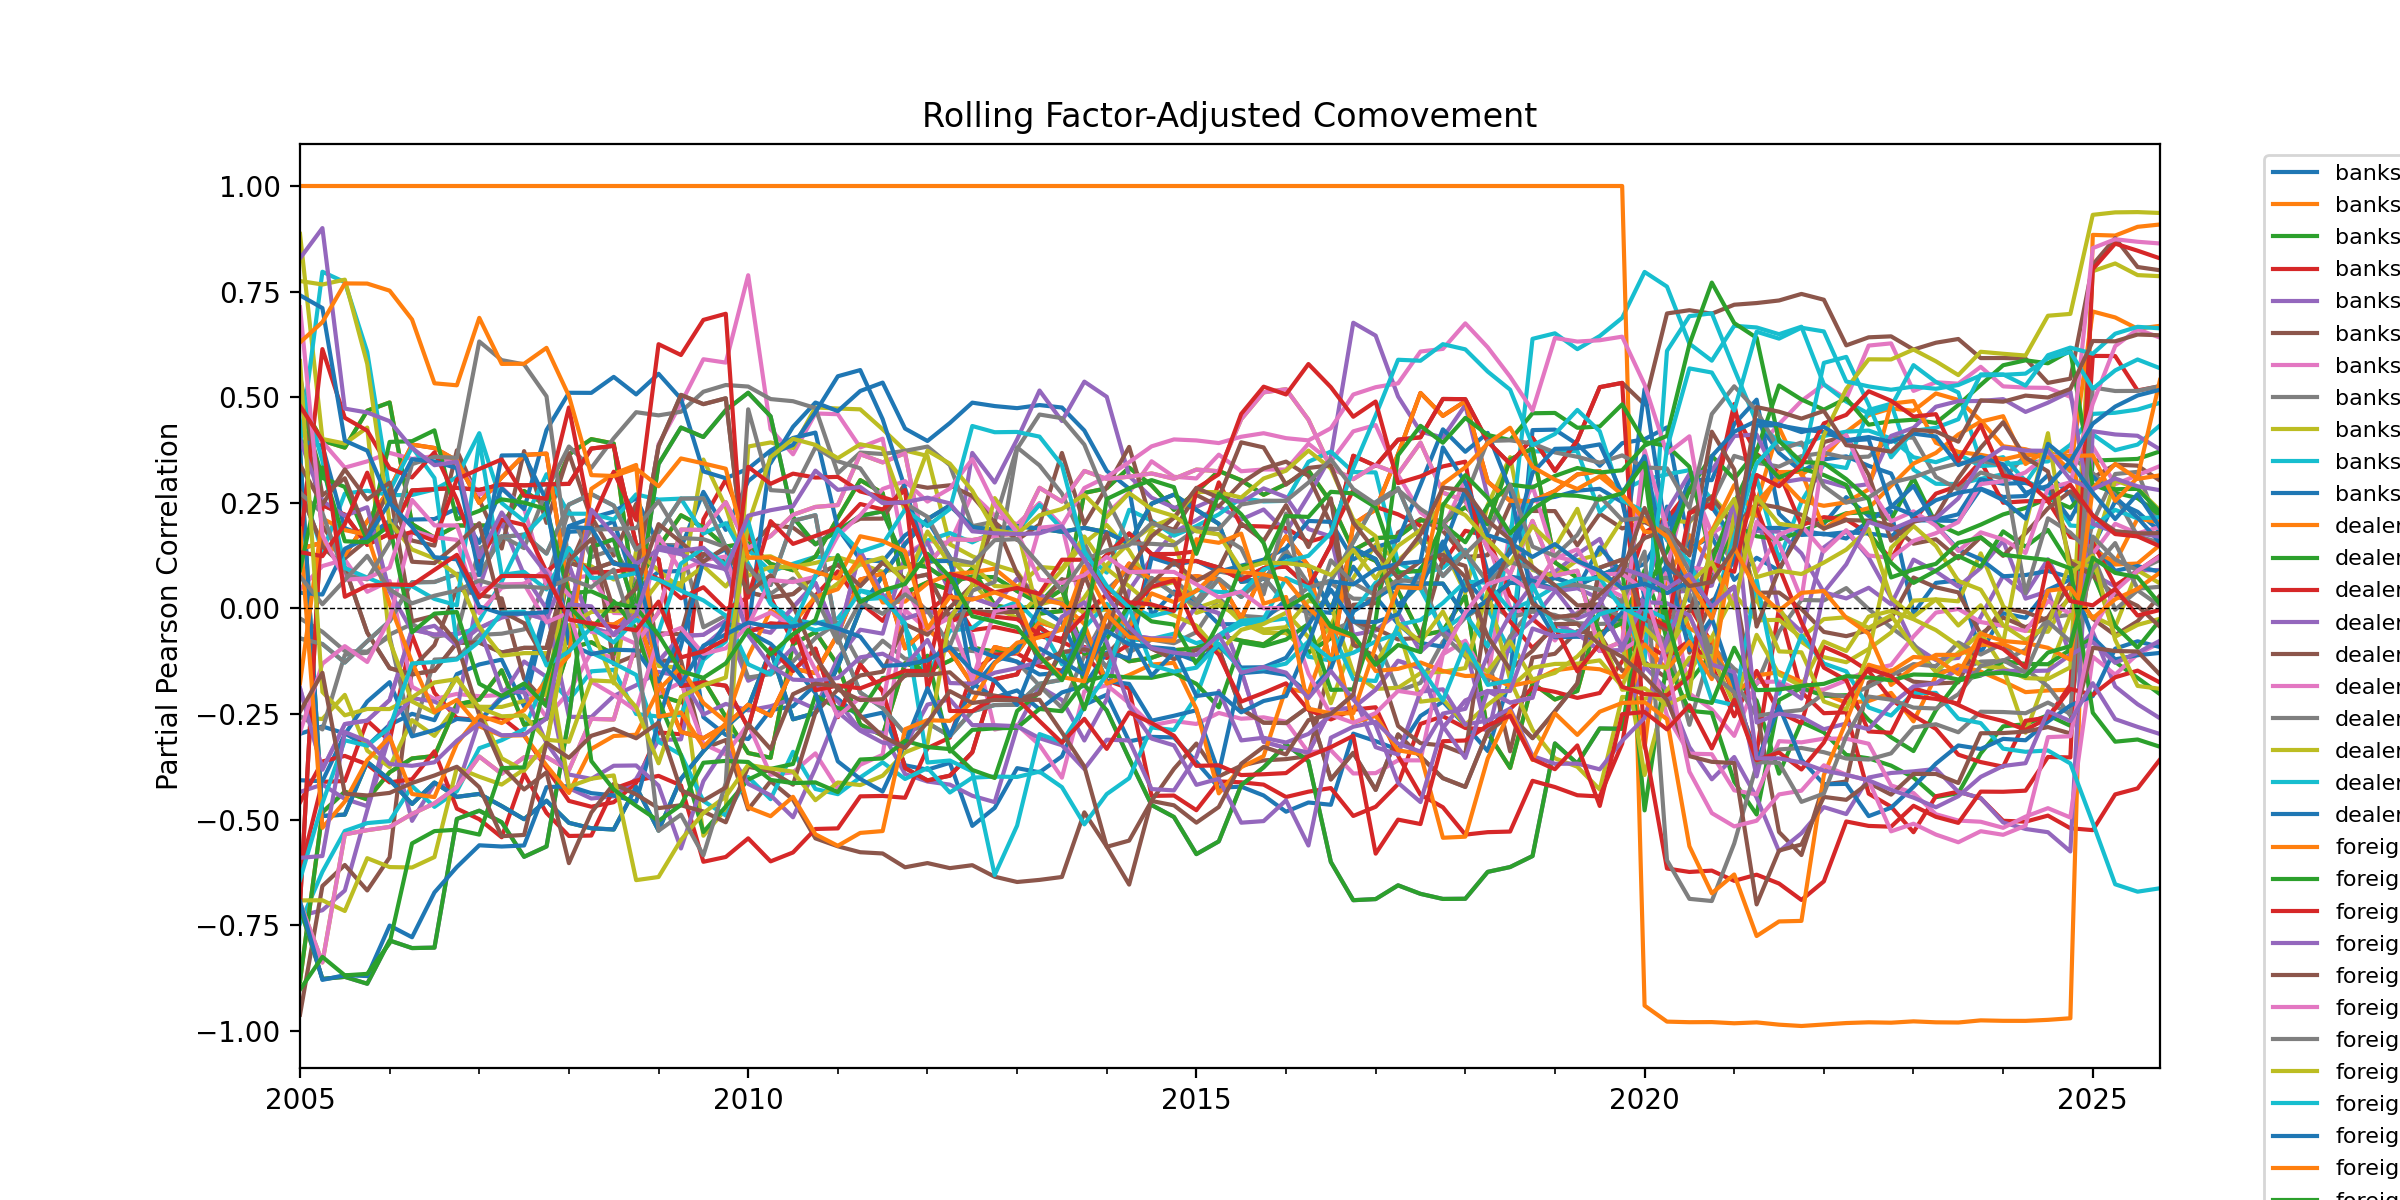

The file beside this chart, header and first rows:
date, sector_1, sector_2, metric, value, p_value, q_value, ci_low, ci_high, significant, fdr_reject, window, n_obs, controls
2005-03-31, banks, dealers, partial_pearson, -0.297, 0.703, 0.9697, -0.9787, 0.9294, False, False, 20, 6, net_public_supply,delta_soma
2005-03-31, banks, foreigners_official, partial_pearson, 0.4895, 0.5105, 0.9697, -0.8905, 0.9865, False, False, 20, 6, net_public_supply,delta_soma
2005-03-31, banks, foreigners_private, partial_pearson, 0.4895, 0.5105, 0.9697, -0.8905, 0.9865, False, False, 20, 6, net_public_supply,delta_soma
2005-03-31, banks, households_residual, partial_pearson, -0.6242, 0.3758, 0.9697, -0.9909, 0.842, False, False, 20, 6, net_public_supply,delta_soma
2005-03-31, banks, insurers, partial_pearson, -0.7281, 0.2719, 0.9697, -0.9938, 0.776, False, False, 20, 6, net_public_supply,delta_soma
2005-03-31, banks, money_market_funds, partial_pearson, -0.9621, 0.03786, 0.9697, -0.9992, -0.01396, True, False, 20, 6, net_public_supply,delta_soma
2005-03-31, banks, mutual_funds_etfs, partial_pearson, 0.04529, 0.9547, 0.9762, -0.9575, 0.9644, False, False, 20, 6, net_public_supply,delta_soma
2005-03-31, banks, nonfinancial_corporates, partial_pearson, -0.02377, 0.9762, 0.9762, -0.9629, 0.9592, False, False, 20, 6, net_public_supply,delta_soma
2005-03-31, banks, other_financial, partial_pearson, -0.2584, 0.7416, 0.9697, -0.9769, 0.9349, False, False, 20, 6, net_public_supply,delta_soma
2005-03-31, banks, pensions, partial_pearson, -0.7465, 0.2535, 0.9697, -0.9943, 0.7595, False, False, 20, 6, net_public_supply,delta_soma
2005-03-31, banks, state_local_governments, partial_pearson, -0.4068, 0.5932, 0.9697, -0.9834, 0.9101, False, False, 20, 6, net_public_supply,delta_soma
2005-03-31, dealers, foreigners_official, partial_pearson, -0.8829, 0.1171, 0.9697, -0.9975, 0.5164, False, False, 20, 6, net_public_supply,delta_soma
2005-03-31, dealers, foreigners_private, partial_pearson, -0.8829, 0.1171, 0.9697, -0.9975, 0.5164, False, False, 20, 6, net_public_supply,delta_soma
2005-03-31, dealers, households_residual, partial_pearson, -0.4595, 0.5405, 0.9697, -0.9854, 0.8983, False, False, 20, 6, net_public_supply,delta_soma
2005-03-31, dealers, insurers, partial_pearson, -0.4346, 0.5654, 0.9697, -0.9845, 0.9041, False, False, 20, 6, net_public_supply,delta_soma
2005-03-31, dealers, money_market_funds, partial_pearson, 0.5103, 0.4897, 0.9697, -0.8847, 0.9872, False, False, 20, 6, net_public_supply,delta_soma
2005-03-31, dealers, mutual_funds_etfs, partial_pearson, 0.4403, 0.5597, 0.9697, -0.9028, 0.9847, False, False, 20, 6, net_public_supply,delta_soma
2005-03-31, dealers, nonfinancial_corporates, partial_pearson, -0.2554, 0.7446, 0.9697, -0.9767, 0.9353, False, False, 20, 6, net_public_supply,delta_soma
2005-03-31, dealers, other_financial, partial_pearson, -0.6914, 0.3086, 0.9697, -0.9928, 0.8038, False, False, 20, 6, net_public_supply,delta_soma
2005-03-31, dealers, pensions, partial_pearson, 0.3007, 0.6993, 0.9697, -0.9288, 0.9789, False, False, 20, 6, net_public_supply,delta_soma
2005-03-31, dealers, state_local_governments, partial_pearson, 0.3964, 0.6036, 0.9697, -0.9122, 0.983, False, False, 20, 6, net_public_supply,delta_soma
2005-03-31, foreigners_official, foreigners_private, partial_pearson, 1, 1.0000000000398164e-06, 6.600000000262788e-05, 0.9999, 1, True, True, 20, 6, net_public_supply,delta_soma
2005-03-31, foreigners_official, households_residual, partial_pearson, 0.3751, 0.6249, 0.9697, -0.9163, 0.9821, False, False, 20, 6, net_public_supply,delta_soma
2005-03-31, foreigners_official, insurers, partial_pearson, 0.1409, 0.8591, 0.9697, -0.9487, 0.9706, False, False, 20, 6, net_public_supply,delta_soma
2005-03-31, foreigners_official, money_market_funds, partial_pearson, -0.7084, 0.2916, 0.9697, -0.9932, 0.7917, False, False, 20, 6, net_public_supply,delta_soma
2005-03-31, foreigners_official, mutual_funds_etfs, partial_pearson, -0.7006, 0.2994, 0.9697, -0.993, 0.7974, False, False, 20, 6, net_public_supply,delta_soma
2005-03-31, foreigners_official, nonfinancial_corporates, partial_pearson, -0.1885, 0.8115, 0.9697, -0.9733, 0.9435, False, False, 20, 6, net_public_supply,delta_soma
2005-03-31, foreigners_official, other_financial, partial_pearson, 0.2783, 0.7217, 0.9697, -0.9321, 0.9778, False, False, 20, 6, net_public_supply,delta_soma
2005-03-31, foreigners_official, pensions, partial_pearson, -0.6966, 0.3034, 0.9697, -0.9929, 0.8002, False, False, 20, 6, net_public_supply,delta_soma
2005-03-31, foreigners_official, state_local_governments, partial_pearson, -0.07117, 0.9288, 0.9731, -0.9662, 0.9553, False, False, 20, 6, net_public_supply,delta_soma
2005-03-31, foreigners_private, households_residual, partial_pearson, 0.3751, 0.6249, 0.9697, -0.9163, 0.9821, False, False, 20, 6, net_public_supply,delta_soma
2005-03-31, foreigners_private, insurers, partial_pearson, 0.1409, 0.8591, 0.9697, -0.9487, 0.9706, False, False, 20, 6, net_public_supply,delta_soma
2005-03-31, foreigners_private, money_market_funds, partial_pearson, -0.7084, 0.2916, 0.9697, -0.9932, 0.7917, False, False, 20, 6, net_public_supply,delta_soma
2005-03-31, foreigners_private, mutual_funds_etfs, partial_pearson, -0.7006, 0.2994, 0.9697, -0.993, 0.7974, False, False, 20, 6, net_public_supply,delta_soma
2005-03-31, foreigners_private, nonfinancial_corporates, partial_pearson, -0.1885, 0.8115, 0.9697, -0.9733, 0.9435, False, False, 20, 6, net_public_supply,delta_soma
2005-03-31, foreigners_private, other_financial, partial_pearson, 0.2783, 0.7217, 0.9697, -0.9321, 0.9778, False, False, 20, 6, net_public_supply,delta_soma
2005-03-31, foreigners_private, pensions, partial_pearson, -0.6966, 0.3034, 0.9697, -0.9929, 0.8002, False, False, 20, 6, net_public_supply,delta_soma
2005-03-31, foreigners_private, state_local_governments, partial_pearson, -0.07117, 0.9288, 0.9731, -0.9662, 0.9553, False, False, 20, 6, net_public_supply,delta_soma
2005-03-31, households_residual, insurers, partial_pearson, 0.8866, 0.1134, 0.9697, -0.5037, 0.9976, False, False, 20, 6, net_public_supply,delta_soma
2005-03-31, households_residual, money_market_funds, partial_pearson, 0.3876, 0.6124, 0.9697, -0.914, 0.9826, False, False, 20, 6, net_public_supply,delta_soma
2005-03-31, households_residual, mutual_funds_etfs, partial_pearson, -0.6943, 0.3057, 0.9697, -0.9929, 0.8018, False, False, 20, 6, net_public_supply,delta_soma
2005-03-31, households_residual, nonfinancial_corporates, partial_pearson, -0.1771, 0.8229, 0.9697, -0.9726, 0.9448, False, False, 20, 6, net_public_supply,delta_soma
2005-03-31, households_residual, other_financial, partial_pearson, 0.4946, 0.5054, 0.9697, -0.8891, 0.9867, False, False, 20, 6, net_public_supply,delta_soma
2005-03-31, households_residual, pensions, partial_pearson, 0.1507, 0.8493, 0.9697, -0.9476, 0.9711, False, False, 20, 6, net_public_supply,delta_soma
2005-03-31, households_residual, state_local_governments, partial_pearson, 0.3994, 0.6006, 0.9697, -0.9116, 0.9831, False, False, 20, 6, net_public_supply,delta_soma
2005-03-31, insurers, money_market_funds, partial_pearson, 0.5502, 0.4498, 0.9697, -0.872, 0.9886, False, False, 20, 6, net_public_supply,delta_soma
2005-03-31, insurers, mutual_funds_etfs, partial_pearson, -0.2936, 0.7064, 0.9697, -0.9786, 0.9299, False, False, 20, 6, net_public_supply,delta_soma
2005-03-31, insurers, nonfinancial_corporates, partial_pearson, 0.2739, 0.7261, 0.9697, -0.9327, 0.9776, False, False, 20, 6, net_public_supply,delta_soma
2005-03-31, insurers, other_financial, partial_pearson, 0.7751, 0.2249, 0.9697, -0.7292, 0.995, False, False, 20, 6, net_public_supply,delta_soma
2005-03-31, insurers, pensions, partial_pearson, 0.5347, 0.4653, 0.9697, -0.8772, 0.988, False, False, 20, 6, net_public_supply,delta_soma
2005-03-31, insurers, state_local_governments, partial_pearson, 0.03708, 0.9629, 0.9762, -0.9582, 0.9638, False, False, 20, 6, net_public_supply,delta_soma
2005-03-31, money_market_funds, mutual_funds_etfs, partial_pearson, 0.1893, 0.8107, 0.9697, -0.9434, 0.9733, False, False, 20, 6, net_public_supply,delta_soma
2005-03-31, money_market_funds, nonfinancial_corporates, partial_pearson, 0.09073, 0.9093, 0.9731, -0.9535, 0.9675, False, False, 20, 6, net_public_supply,delta_soma
2005-03-31, money_market_funds, other_financial, partial_pearson, 0.1332, 0.8668, 0.9697, -0.9494, 0.9701, False, False, 20, 6, net_public_supply,delta_soma
2005-03-31, money_market_funds, pensions, partial_pearson, 0.8287, 0.1713, 0.9697, -0.6505, 0.9963, False, False, 20, 6, net_public_supply,delta_soma
2005-03-31, money_market_funds, state_local_governments, partial_pearson, 0.3399, 0.6601, 0.9697, -0.9226, 0.9806, False, False, 20, 6, net_public_supply,delta_soma
2005-03-31, mutual_funds_etfs, nonfinancial_corporates, partial_pearson, 0.713, 0.287, 0.9697, -0.7882, 0.9934, False, False, 20, 6, net_public_supply,delta_soma
2005-03-31, mutual_funds_etfs, other_financial, partial_pearson, 0.076, 0.924, 0.9731, -0.9548, 0.9665, False, False, 20, 6, net_public_supply,delta_soma
2005-03-31, mutual_funds_etfs, pensions, partial_pearson, 0.5857, 0.4143, 0.9697, -0.8588, 0.9897, False, False, 20, 6, net_public_supply,delta_soma
2005-03-31, mutual_funds_etfs, state_local_governments, partial_pearson, -0.6429, 0.3571, 0.9697, -0.9914, 0.8327, False, False, 20, 6, net_public_supply,delta_soma
... 5,484 more rows
